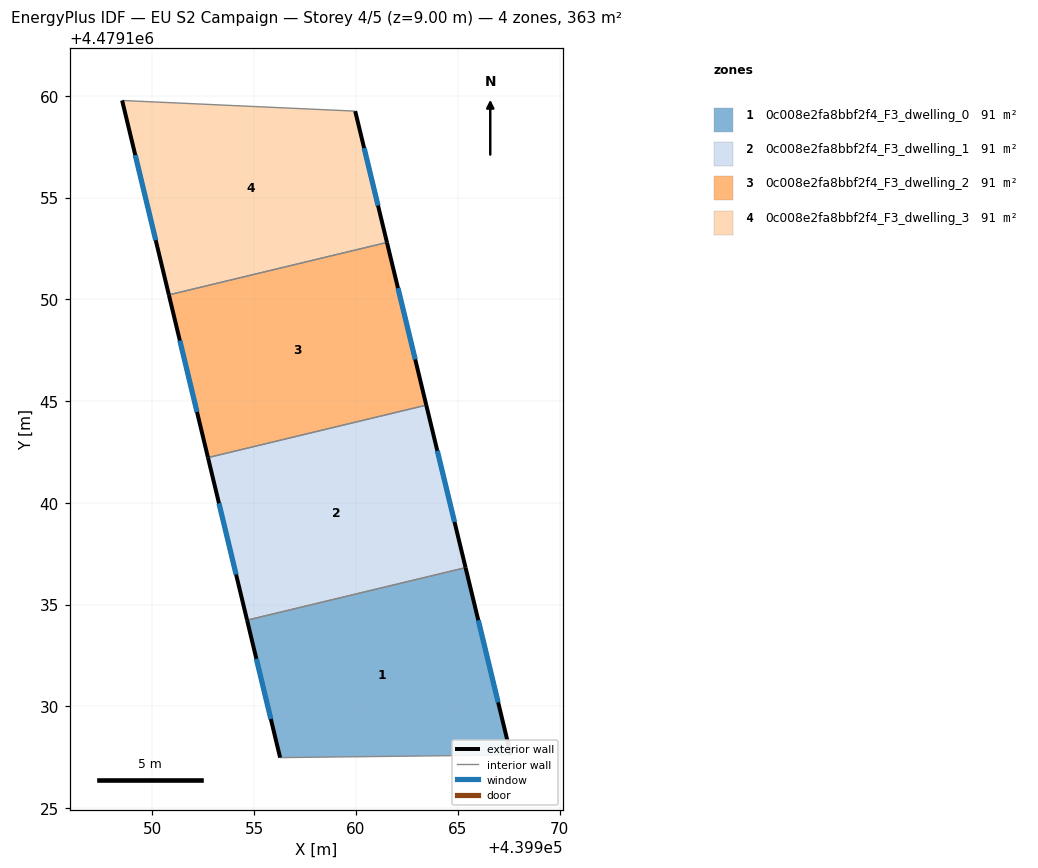
=== STOREY PLAN SPEC (per zone: floor XY polygon, exterior-wall plan segments, windows/doors) ===
zone 1: 0c008e2fa8bbf2f4_F3_dwelling_0  (90.7 m²)
  floor: (439965.38, 4479136.82) (439967.61, 4479127.61) (439956.27, 4479127.48) (439954.65, 4479134.24)
  exterior wall: (439954.65, 4479134.24) – (439956.27, 4479127.48)  [6.9 m]
    window: (439955.11, 4479132.34) – (439955.82, 4479129.38)  [4.0 m²]
  exterior wall: (439967.61, 4479127.61) – (439965.39, 4479136.82)  [9.5 m]
    window: (439966.99, 4479130.20) – (439966.01, 4479134.23)  [5.5 m²]
  interior walls: 2
zone 2: 0c008e2fa8bbf2f4_F3_dwelling_1  (90.7 m²)
  floor: (439963.45, 4479144.80) (439965.38, 4479136.82) (439954.65, 4479134.24) (439952.73, 4479142.22)
  exterior wall: (439952.73, 4479142.22) – (439954.65, 4479134.24)  [8.2 m]
    window: (439953.27, 4479139.98) – (439954.11, 4479136.48)  [4.7 m²]
  exterior wall: (439965.39, 4479136.82) – (439963.45, 4479144.80)  [8.2 m]
    window: (439964.84, 4479139.06) – (439964.00, 4479142.56)  [4.7 m²]
  interior walls: 2
zone 3: 0c008e2fa8bbf2f4_F3_dwelling_2  (90.7 m²)
  floor: (439961.52, 4479152.79) (439963.45, 4479144.80) (439952.73, 4479142.22) (439950.81, 4479150.22)
  exterior wall: (439950.81, 4479150.22) – (439952.73, 4479142.22)  [8.2 m]
    window: (439951.35, 4479147.97) – (439952.19, 4479144.47)  [4.7 m²]
  exterior wall: (439963.45, 4479144.80) – (439961.52, 4479152.79)  [8.2 m]
    window: (439962.91, 4479147.05) – (439962.06, 4479150.55)  [4.7 m²]
  interior walls: 2
zone 4: 0c008e2fa8bbf2f4_F3_dwelling_3  (90.7 m²)
  floor: (439959.96, 4479159.25) (439961.52, 4479152.79) (439950.81, 4479150.22) (439948.51, 4479159.77)
  exterior wall: (439948.51, 4479159.77) – (439950.81, 4479150.22)  [9.8 m]
    window: (439949.16, 4479157.09) – (439950.16, 4479152.90)  [5.7 m²]
  exterior wall: (439961.52, 4479152.79) – (439959.96, 4479159.25)  [6.6 m]
    window: (439961.08, 4479154.61) – (439960.40, 4479157.43)  [3.8 m²]
  interior walls: 2

=== DERIVED (storey summary) ===
Building: EU S2 Campaign
Storey: 4 of 5  (floor level z = 9.00 m)
Storey gross floor area: 362.6 m²
Zones on this storey: 4
  - 0c008e2fa8bbf2f4_F3_dwelling_0: floor 90.7 m²; exterior wall 16.4 m (49.2 m²); 2 window(s) 9.5 m²; WWR 19.2%
  - 0c008e2fa8bbf2f4_F3_dwelling_1: floor 90.7 m²; exterior wall 16.4 m (49.3 m²); 2 window(s) 9.5 m²; WWR 19.2%
  - 0c008e2fa8bbf2f4_F3_dwelling_2: floor 90.7 m²; exterior wall 16.4 m (49.3 m²); 2 window(s) 9.5 m²; WWR 19.2%
  - 0c008e2fa8bbf2f4_F3_dwelling_3: floor 90.7 m²; exterior wall 16.5 m (49.4 m²); 2 window(s) 9.5 m²; WWR 19.2%
Zone adjacency (shared interzone walls):
  - 0c008e2fa8bbf2f4_F3_dwelling_0 ↔ 0c008e2fa8bbf2f4_F3_dwelling_1
  - 0c008e2fa8bbf2f4_F3_dwelling_1 ↔ 0c008e2fa8bbf2f4_F3_dwelling_2
  - 0c008e2fa8bbf2f4_F3_dwelling_2 ↔ 0c008e2fa8bbf2f4_F3_dwelling_3